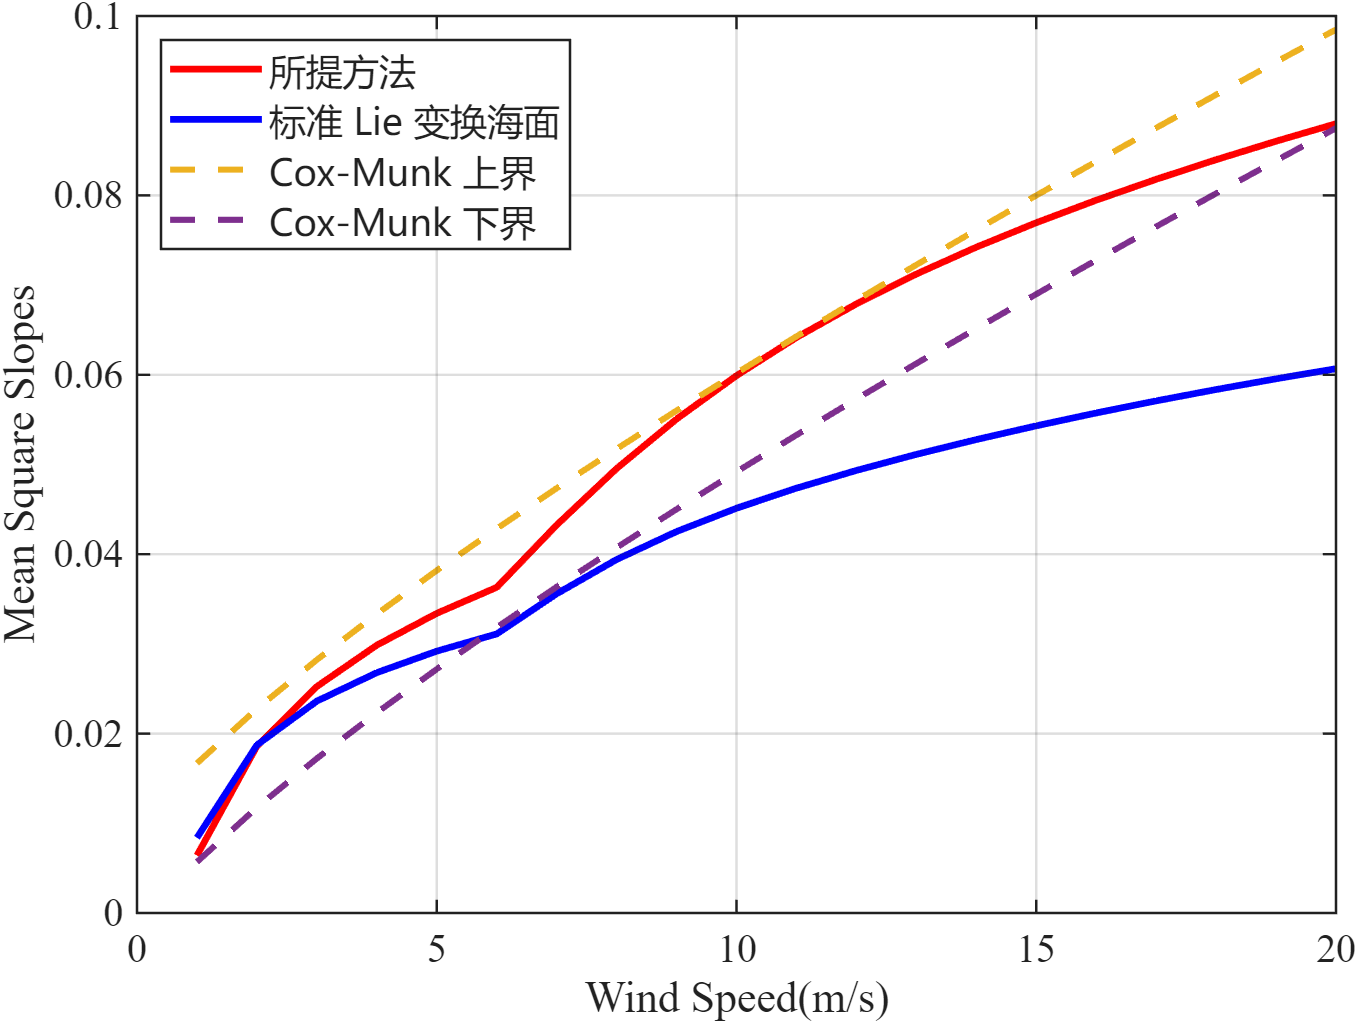

Values plotted in this chart, from the file beside it:
U10, LegacyCoxMunkWind, ProposedMethod, StandardLieLabel, CoxMunkUpper, CoxMunkLower, CoxMunkCenter
1, 1.6, 0.00641, 0.00839, 0.01669, 0.005692, 0.01119
2, 2.786, 0.0186, 0.01872, 0.02276, 0.01176, 0.01726
3, 3.853, 0.02525, 0.02362, 0.02823, 0.01723, 0.02273
4, 4.85, 0.02986, 0.02679, 0.03333, 0.02233, 0.02783
5, 5.798, 0.03341, 0.02919, 0.03819, 0.02719, 0.03269
6, 6.709, 0.0363, 0.03111, 0.04285, 0.03185, 0.03735
7, 7.589, 0.04325, 0.03559, 0.04736, 0.03636, 0.04186
8, 8.445, 0.04955, 0.03941, 0.05174, 0.04074, 0.04624
9, 9.279, 0.05507, 0.04252, 0.05601, 0.04501, 0.05051
10, 10.1, 0.05991, 0.04512, 0.06019, 0.04919, 0.05469
11, 10.9, 0.06416, 0.04736, 0.06428, 0.05328, 0.05878
12, 11.68, 0.0679, 0.04934, 0.0683, 0.0573, 0.0628
13, 12.45, 0.07123, 0.05113, 0.07226, 0.06126, 0.06676
14, 13.21, 0.07423, 0.05278, 0.07615, 0.06515, 0.07065
15, 13.96, 0.07695, 0.05431, 0.07999, 0.06899, 0.07449
16, 14.7, 0.07946, 0.05575, 0.08378, 0.07278, 0.07828
17, 15.43, 0.08179, 0.05709, 0.08752, 0.07652, 0.08202
18, 16.16, 0.08398, 0.05836, 0.09122, 0.08022, 0.08572
19, 16.87, 0.08604, 0.05955, 0.09488, 0.08388, 0.08938
20, 17.58, 0.08799, 0.06068, 0.09849, 0.08749, 0.09299
